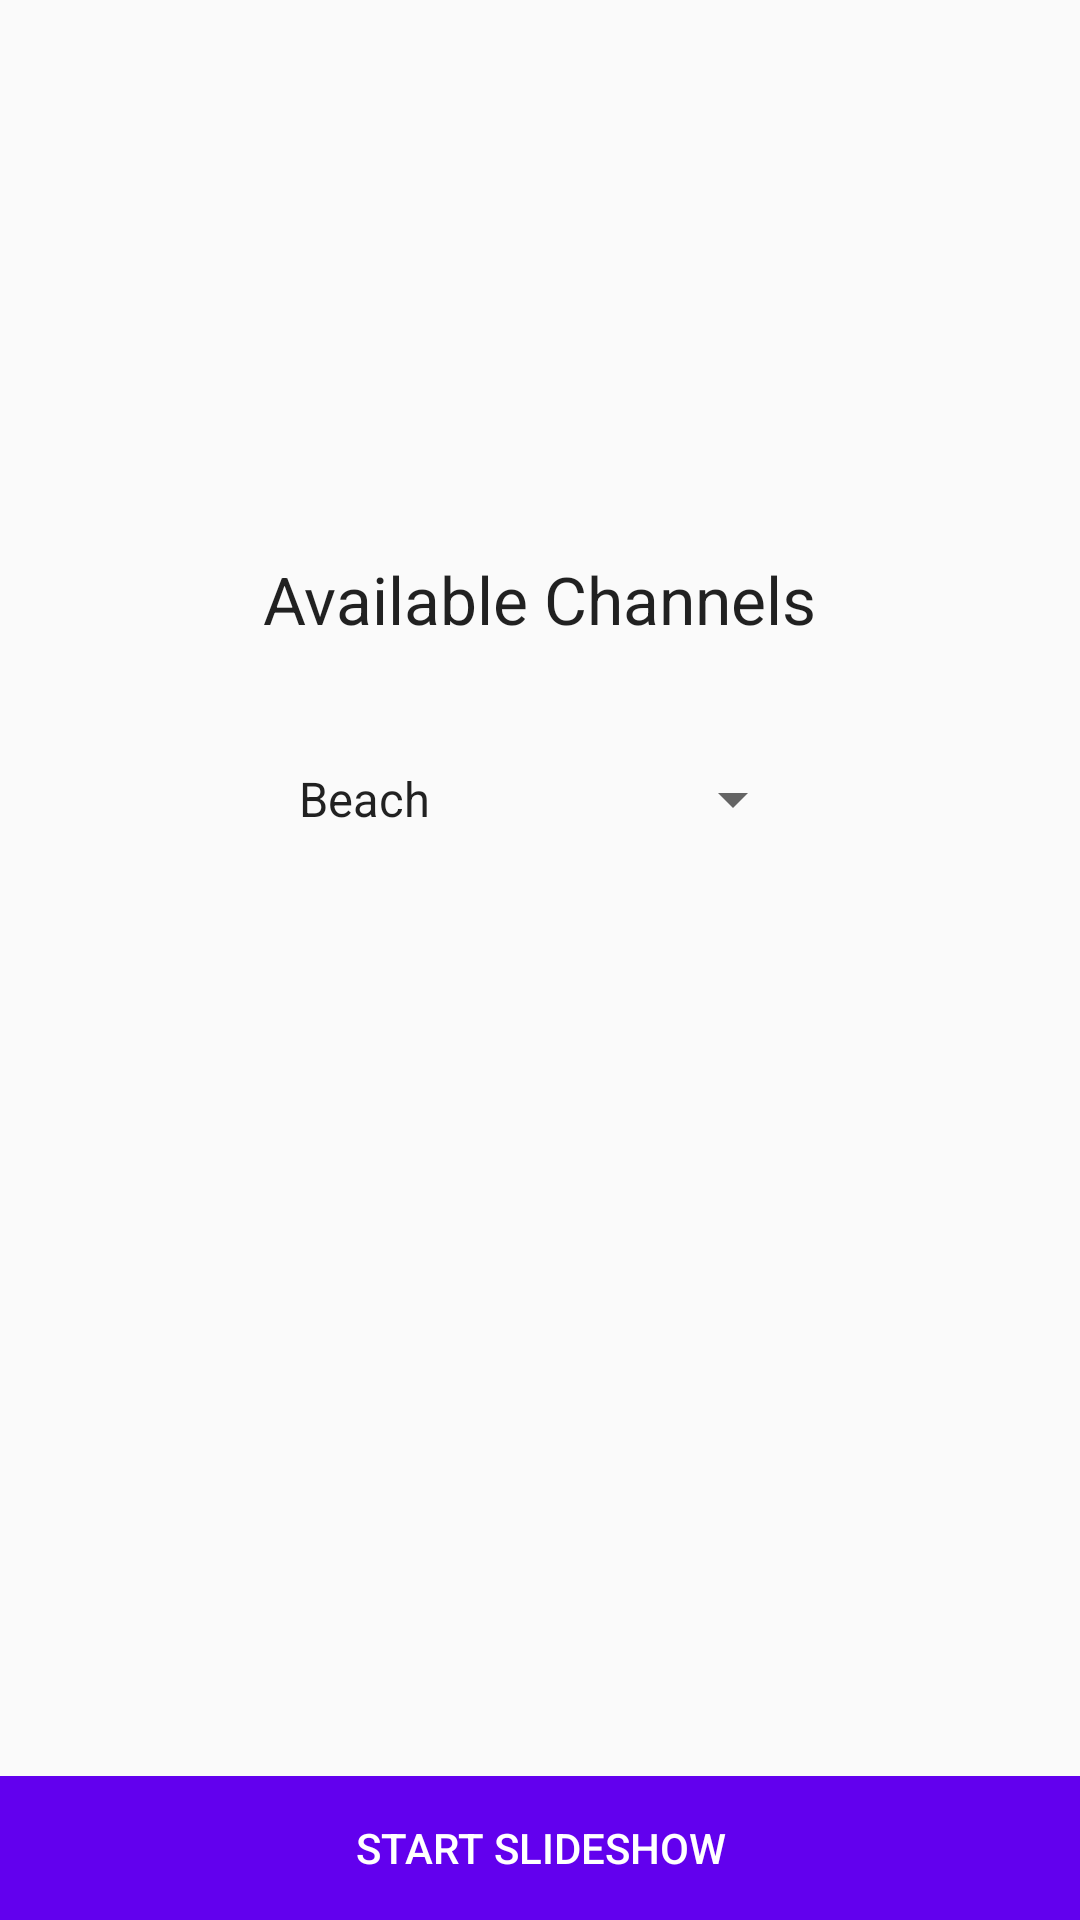

Produce the Android XML layout that renders to this screen, including the resource entries it uses.
<!-- AndroidManifest.xml: application theme AppTheme -->
<!-- res/layout/activity_main.xml -->
<?xml version="1.0" encoding="utf-8"?>
<LinearLayout xmlns:android="http://schemas.android.com/apk/res/android"
    xmlns:app="http://schemas.android.com/apk/res-auto"
    android:orientation="vertical"
    xmlns:tools="http://schemas.android.com/tools"
    android:layout_width="match_parent"
    android:layout_height="match_parent"
    tools:context=".MainActivity">

    <RelativeLayout
        android:layout_width="match_parent"
        android:layout_height="0dp"
        android:layout_weight="1">

        <TextView
            android:id="@+id/textavail"
            android:layout_width="wrap_content"
            android:layout_height="wrap_content"
            android:layout_above="@id/channel"
            android:layout_centerHorizontal="true"
            android:layout_marginBottom="40dp"
            android:text="Available Channels"
            android:textAppearance="@style/TextAppearance.AppCompat.Large" />

        <Spinner
            android:id="@+id/channel"
            android:layout_width="wrap_content"
            android:layout_height="wrap_content"
            android:layout_centerInParent="true"
            android:entries="@array/channels"
            android:prompt="@string/sel"
            android:textAppearance="@style/TextAppearance.AppCompat.Large"
            android:spinnerMode="dropdown" />
    </RelativeLayout>

    <TextView
        android:layout_width="match_parent"
        android:layout_height="wrap_content"
        android:text="Device Storage Permissions Needed for Cache"
        android:layout_margin="20dp"
        android:id="@+id/permisssion_req"
        android:visibility="invisible"/>

    <Button
        android:id="@+id/startButton"
        style="@style/Widget.AppCompat.Button.Borderless"
        android:layout_width="match_parent"
        android:layout_height="wrap_content"
        android:layout_margin="0dp"
        android:textColor="#FFFFFF"
        android:text="Start Slideshow"
        android:background="@color/colorPrimary"/>


</LinearLayout>
<!-- resources referenced by this layout -->
<resources>
  <string-array name="channels">
          <item>Beach</item>
          <item>Cherry Blossom</item>
          <item>Sunset</item>
          <item>Trees</item>
      </string-array>
  <string name="sel">Select a Channel</string>
  <style name="AppTheme" parent="Theme.AppCompat.Light.DarkActionBar">
          
          <item name="colorPrimary">@color/colorPrimary</item>
          <item name="colorPrimaryDark">@color/colorPrimaryDark</item>
          <item name="colorAccent">@color/colorAccent</item>
          <item name="android:windowLayoutInDisplayCutoutMode">shortEdges</item>
      </style>
  <!-- not gathered from this repository: default colours our renderer supplied (Android Studio template values) -->
  <color name="colorPrimary">#FF6200EE</color>
  <color name="colorPrimaryDark">#FF3700B3</color>
  <color name="colorAccent">#FF03DAC5</color>
</resources>
